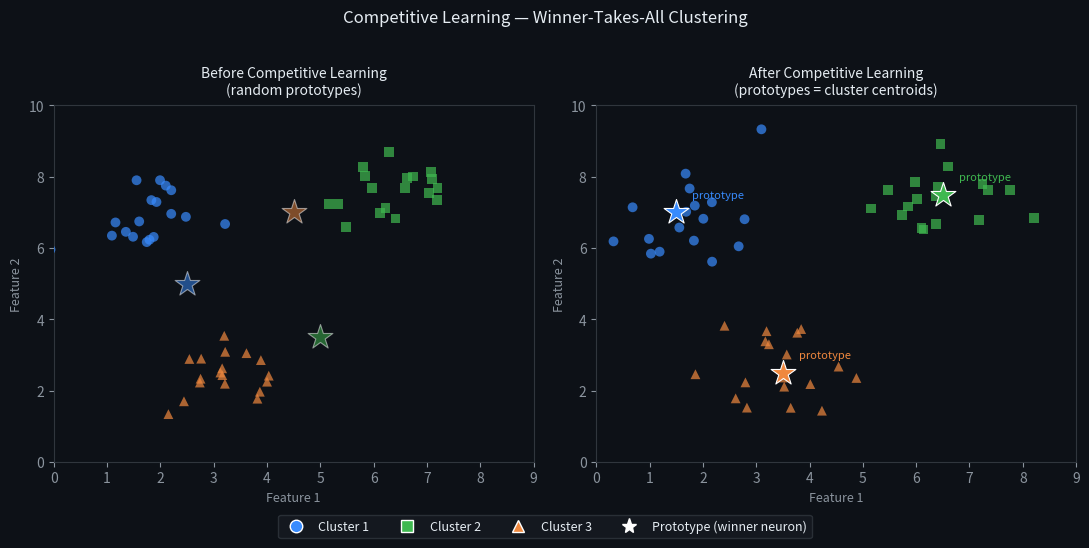

Write Python code to recreate this figure. (Note: this script raises an exception after producing the figure.)
import matplotlib.pyplot as plt
import numpy as np
import os

rng = np.random.default_rng(42)

clusters = [
    (1.5, 7.0, '#388bfd', 'o', 'Cluster 1\n(●)'),
    (6.5, 7.5, '#3fb950', 's', 'Cluster 2\n(■)'),
    (3.5, 2.5, '#f0883e', '^', 'Cluster 3\n(▲)'),
]

fig, axes = plt.subplots(1, 2, figsize=(11, 5))
fig.patch.set_facecolor('#0d1117')

for ax, (title, show_prototypes) in zip(axes, [
    ('Before Competitive Learning\n(random prototypes)', False),
    ('After Competitive Learning\n(prototypes = cluster centroids)', True),
]):
    ax.set_facecolor('#0d1117')

    for cx, cy, color, marker, _ in clusters:
        pts = rng.normal(loc=[cx, cy], scale=0.8, size=(18, 2))
        ax.scatter(pts[:, 0], pts[:, 1], c=color, marker=marker,
                   s=50, alpha=0.7, zorder=3, edgecolors='none')

    if show_prototypes:
        for cx, cy, color, marker, label in clusters:
            ax.scatter(cx, cy, c=color, marker='*', s=350, zorder=5,
                       edgecolors='white', linewidths=0.8)
            ax.text(cx + 0.3, cy + 0.4, 'prototype', color=color, fontsize=8)
    else:
        # Random initial prototypes
        rand_pts = [(2.5, 5.0), (5.0, 3.5), (4.5, 7.0)]
        for (rx, ry), (_, _, color, _, _) in zip(rand_pts, clusters):
            ax.scatter(rx, ry, c=color, marker='*', s=350, zorder=5,
                       edgecolors='white', linewidths=0.8, alpha=0.5)

    ax.set_xlim(0, 9)
    ax.set_ylim(0, 10)
    ax.set_xlabel('Feature 1', color='#8b949e', fontsize=9)
    ax.set_ylabel('Feature 2', color='#8b949e', fontsize=9)
    ax.tick_params(colors='#8b949e')
    for spine in ax.spines.values():
        spine.set_edgecolor('#30363d')
    ax.set_title(title, color='#e6edf3', fontsize=10, pad=8)

# Legend
from matplotlib.lines import Line2D
legend_elements = [
    Line2D([0], [0], marker='o', color='w', markerfacecolor='#388bfd',
           markersize=9, label='Cluster 1', linestyle='None'),
    Line2D([0], [0], marker='s', color='w', markerfacecolor='#3fb950',
           markersize=9, label='Cluster 2', linestyle='None'),
    Line2D([0], [0], marker='^', color='w', markerfacecolor='#f0883e',
           markersize=9, label='Cluster 3', linestyle='None'),
    Line2D([0], [0], marker='*', color='w', markerfacecolor='white',
           markersize=11, label='Prototype (winner neuron)', linestyle='None'),
]
fig.legend(handles=legend_elements, loc='lower center', ncol=4,
           facecolor='#161b22', edgecolor='#30363d', labelcolor='#e6edf3',
           fontsize=9, bbox_to_anchor=(0.5, -0.05))

fig.suptitle('Competitive Learning — Winner-Takes-All Clustering', color='#e6edf3',
             fontsize=12, y=1.02)
plt.tight_layout()
out = os.path.join(os.path.dirname(__file__), '..', 'images', 'competitive_learning.png')
plt.savefig(out, dpi=150, bbox_inches='tight', facecolor=fig.get_facecolor())
plt.close()
